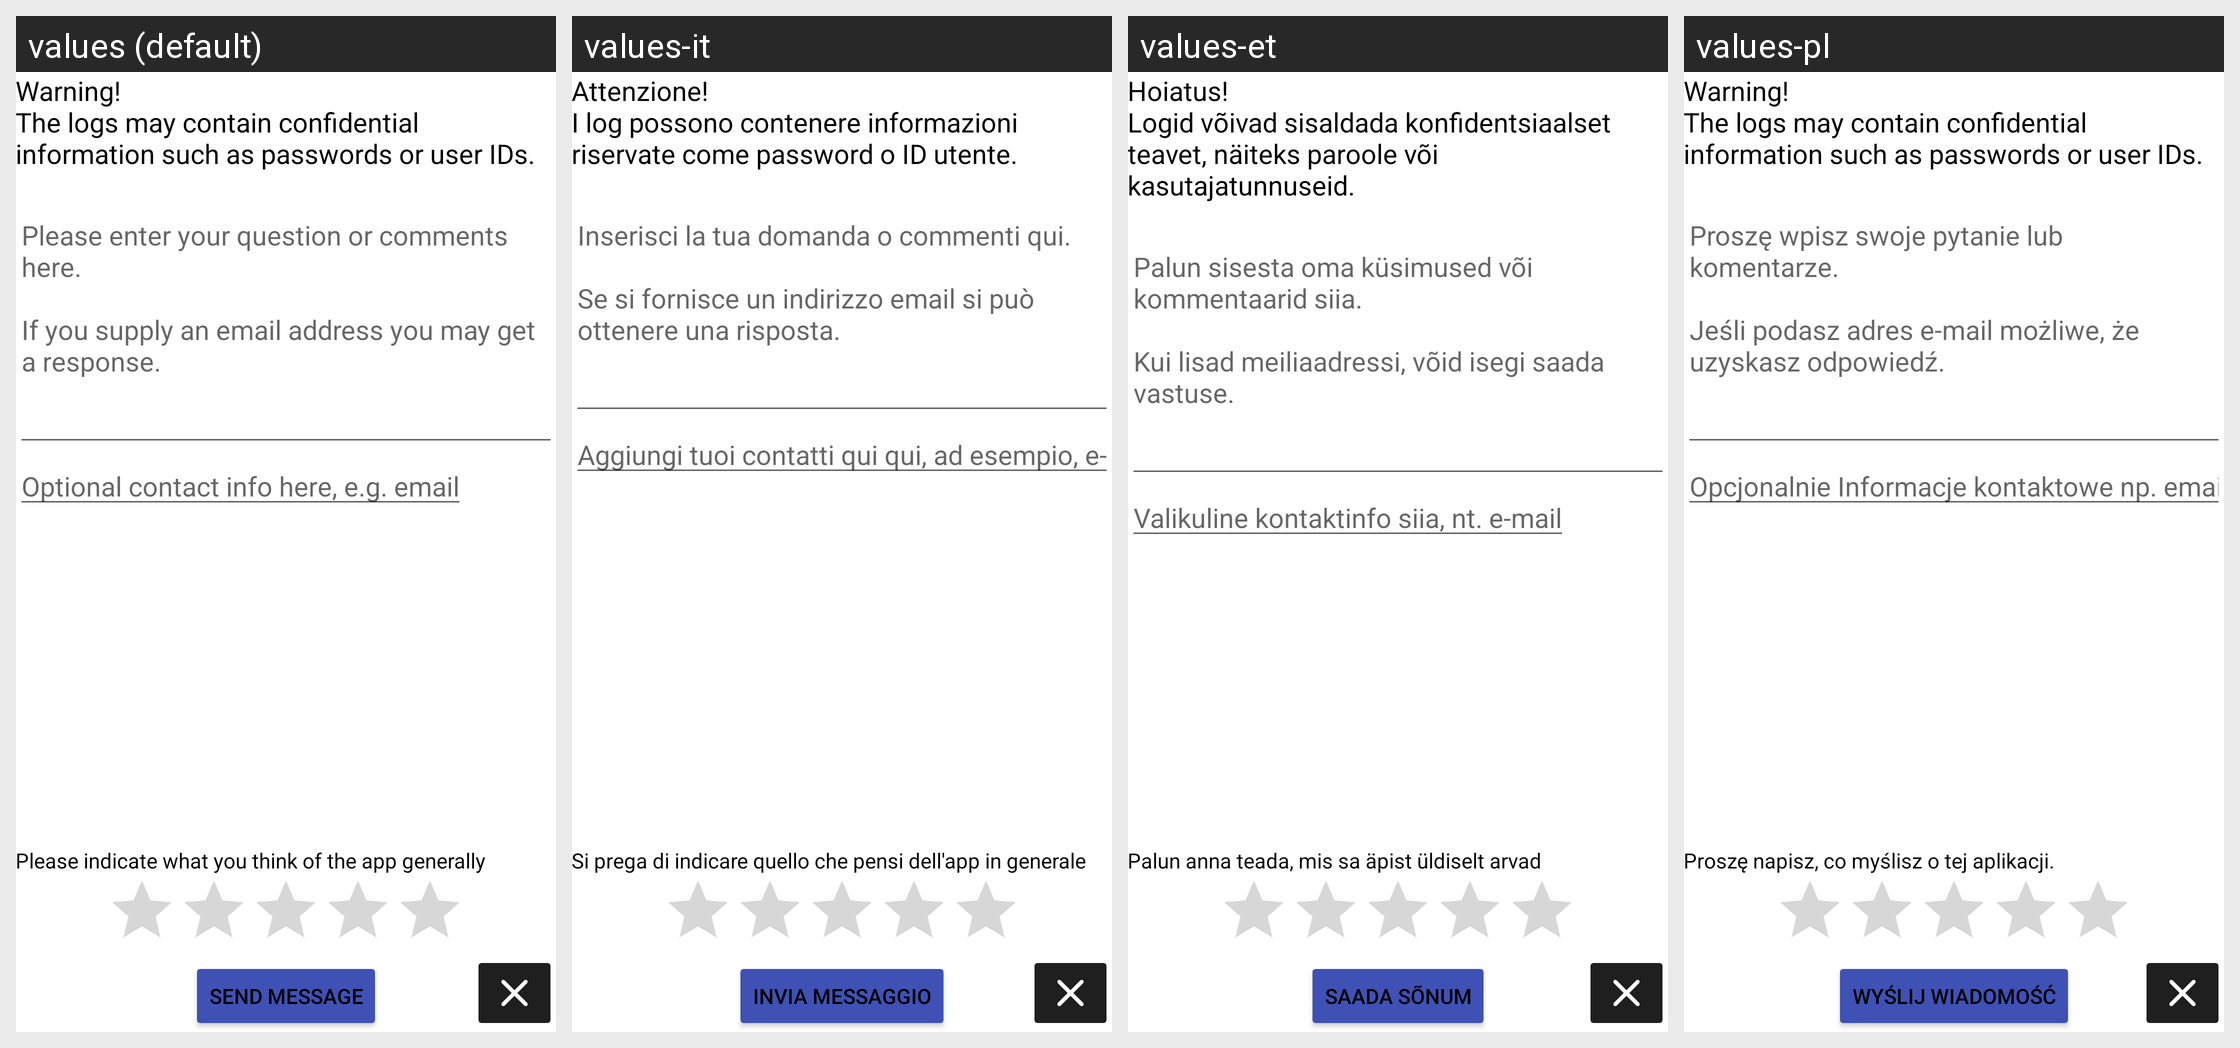

Locale-by-locale string values for the Android screen shown in this grid:
Android screen res/layout/activity_send_feed_back.xml rendered under 4 locales, left to right: values (default), values-it, values-et, values-pl. Device: Nexus 5 (rendered at 1080×1920; each locale shown at half size, 540×960, under a caption strip naming it); theme AppTheme.
Other locales in the repository, not shown: values-bg, values-cs, values-de, values-es, values-fi, values-fr, values-he, values-hu, values-iw, values-lt, values-nb, values-nl, values-pt, values-pt-rBR, values-ro, values-ru, values-sk, values-sv, values-tr, values-uk, values-zh.
Strings drawn on this screen, with the default value and each locale's value (text and hints the layout hard-codes, and strings that could not be matched under every locale, appear in the picture but are not listed):

log_confidential_note
  values: Warning!
      The logs may contain confidential information such as passwords or user IDs.
  values-it: Attenzione!
      I log possono contenere informazioni riservate come password o ID utente.
  values-et: Hoiatus!
      Logid võivad sisaldada konfidentsiaalset teavet, näiteks paroole või kasutajatunnuseid.
  values-pl: Warning!
      The logs may contain confidential information such as passwords or user IDs.  [not translated; the default value is used]

please_enter_your_question_or_comments_here
  values: Please enter your question or comments here.
      
      If you supply an email address you may get a response.
      
      
  values-it: Inserisci la tua domanda o commenti qui.
      
      Se si fornisce un indirizzo email si può ottenere una risposta.
      
      
  values-et: Palun sisesta oma küsimused või kommentaarid siia.
      
      Kui lisad meiliaadressi, võid isegi saada vastuse.
      
      
  values-pl: Proszę wpisz swoje pytanie lub komentarze.
      
      Jeśli podasz adres e-mail możliwe, że uzyskasz odpowiedź.
      
      

optional_contact_info_here_eg_email
  values: Optional contact info here, e.g. email
  values-it: Aggiungi tuoi contatti qui qui, ad esempio, e-mail
  values-et: Valikuline kontaktinfo siia, nt. e-mail
  values-pl: Opcjonalnie Informacje kontaktowe np. email

send_message
  values: Send Message
  values-it: Invia messaggio
  values-et: Saada sõnum
  values-pl: Wyślij wiadomość

please_indicate_what_you_think_of_the_app_generally
  values: Please indicate what you think of the app generally
  values-it: Si prega di indicare quello che pensi dell'app in generale
  values-et: Palun anna teada, mis sa äpist üldiselt arvad
  values-pl: Proszę napisz, co myślisz o tej aplikacji.
